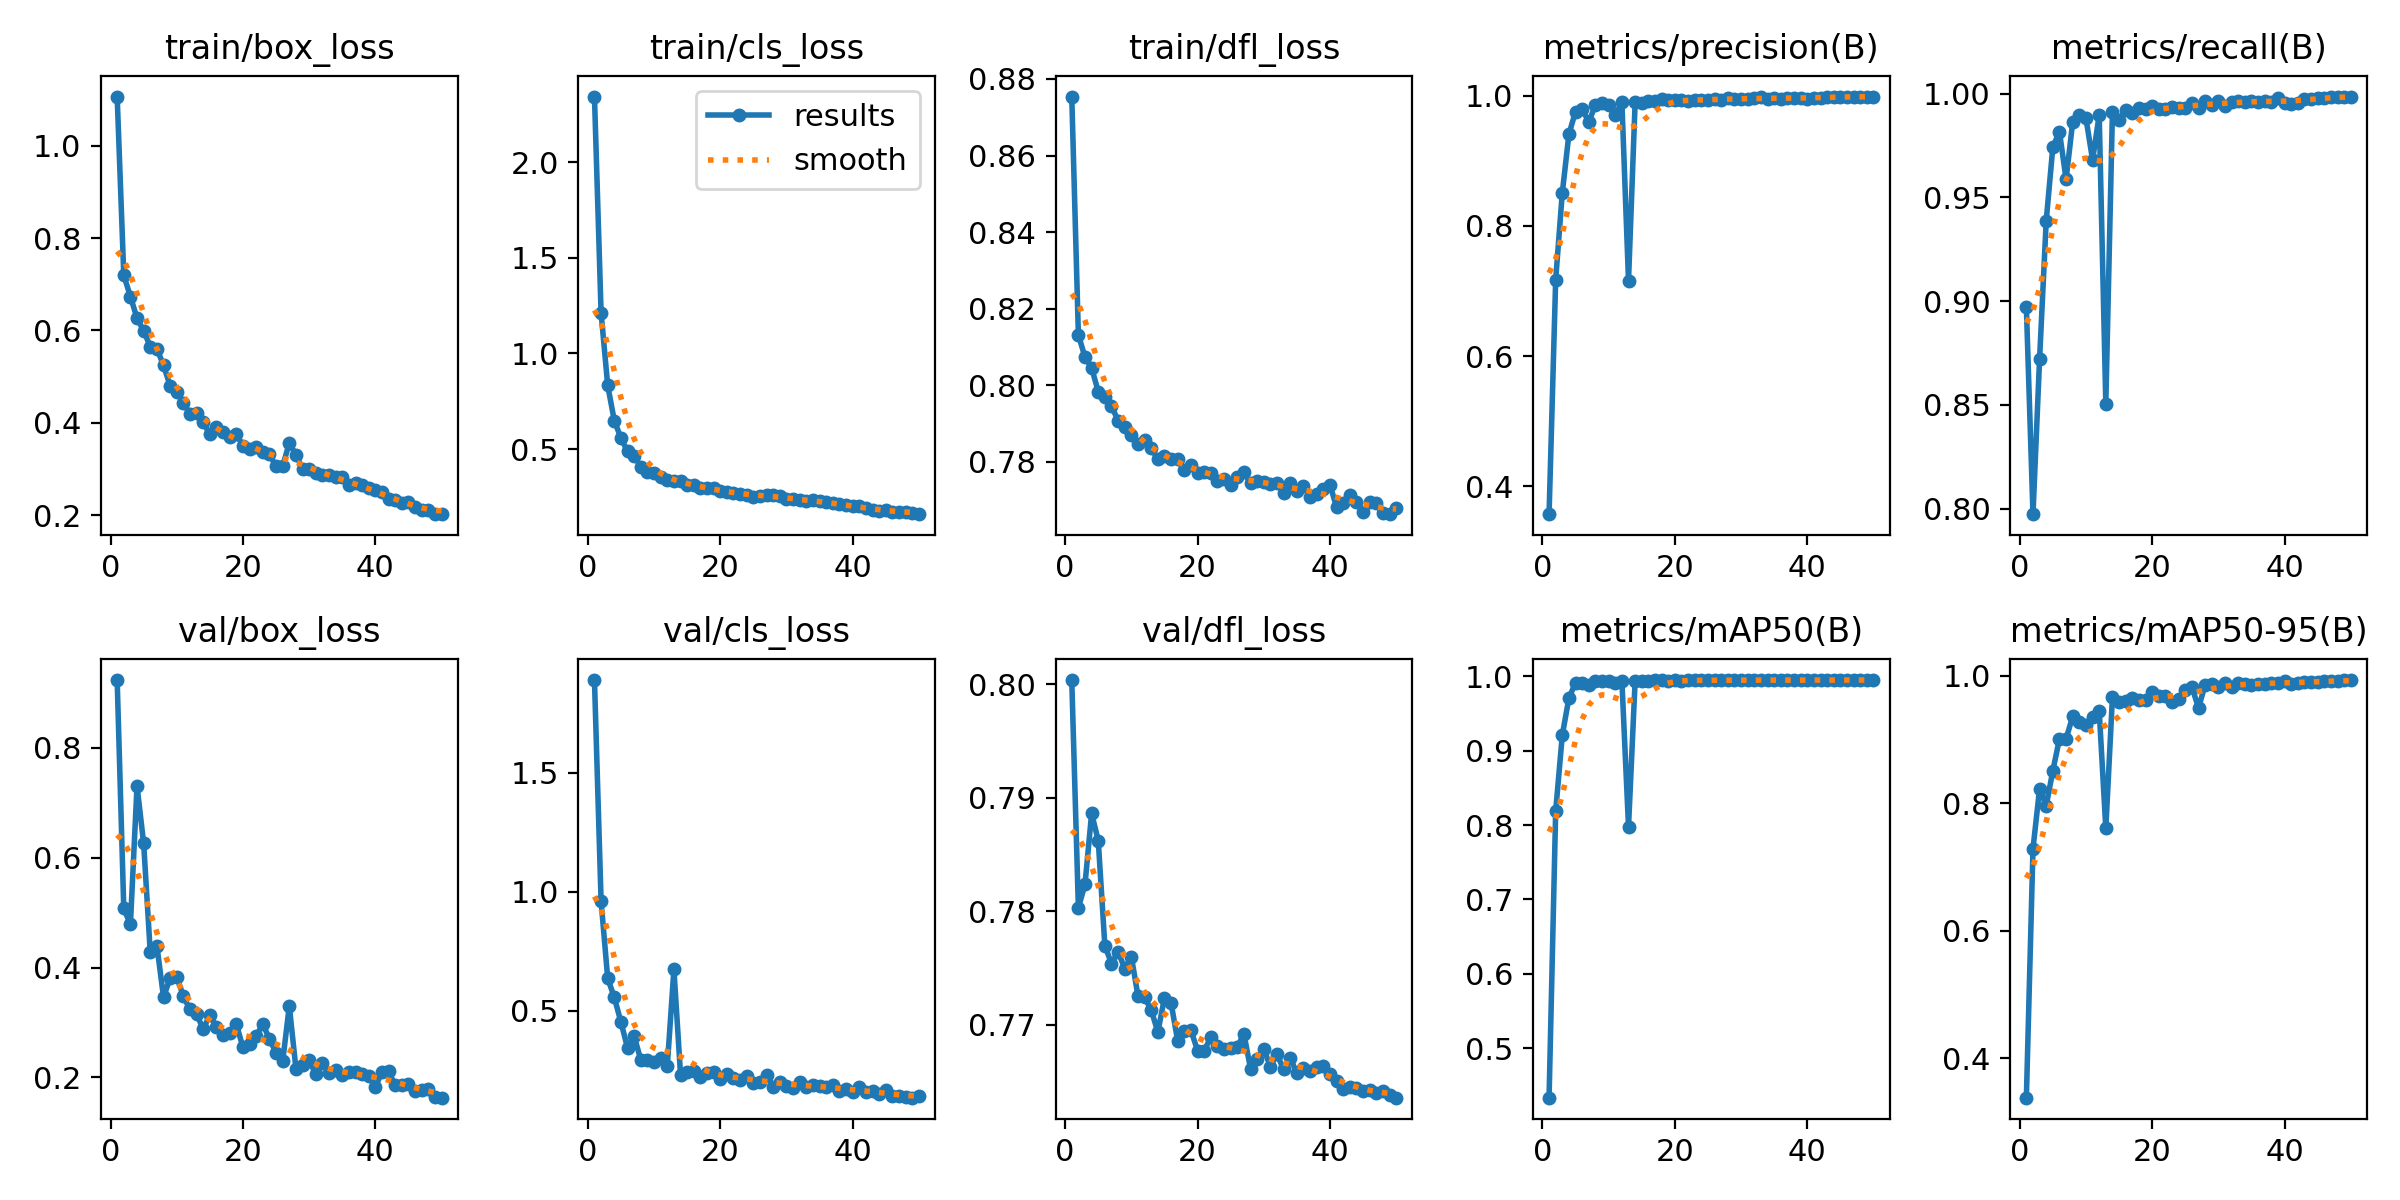

Values plotted in this chart, from the file beside it:
epoch, time, train/box_loss, train/cls_loss, train/dfl_loss, metrics/precision(B), metrics/recall(B), metrics/mAP50(B), metrics/mAP50-95(B), val/box_loss, val/cls_loss, val/dfl_loss, lr/pg0, lr/pg1, lr/pg2
1, 531.2, 1.106, 2.344, 0.8754, 0.3572, 0.897, 0.4335, 0.338, 0.923, 1.888, 0.8004, 0.0004723, 0.0004723, 0.0004723
2, 1029, 0.7195, 1.213, 0.8132, 0.7174, 0.7973, 0.819, 0.7284, 0.5074, 0.96, 0.7803, 0.0009298, 0.0009298, 0.0009298
3, 1514, 0.6732, 0.8324, 0.8074, 0.8508, 0.8723, 0.9211, 0.8228, 0.4785, 0.6356, 0.7824, 0.001369, 0.001369, 0.001369
4, 1997, 0.6263, 0.6478, 0.8045, 0.9408, 0.9388, 0.9708, 0.7962, 0.7302, 0.5557, 0.7886, 0.001344, 0.001344, 0.001344
5, 2466, 0.5991, 0.5576, 0.7984, 0.9755, 0.9744, 0.9915, 0.8508, 0.626, 0.4518, 0.7862, 0.001316, 0.001316, 0.001316
6, 2928, 0.5646, 0.487, 0.7969, 0.9799, 0.9816, 0.9909, 0.9011, 0.4275, 0.3433, 0.777, 0.001288, 0.001288, 0.001288
7, 3456, 0.5605, 0.4649, 0.7946, 0.9589, 0.9587, 0.9882, 0.901, 0.4396, 0.3931, 0.7754, 0.001259, 0.001259, 0.001259
8, 3962, 0.5241, 0.4061, 0.7907, 0.9859, 0.9864, 0.9935, 0.936, 0.3463, 0.2926, 0.7764, 0.001231, 0.001231, 0.001231
9, 4457, 0.4801, 0.3822, 0.7891, 0.9886, 0.9897, 0.9938, 0.9268, 0.3806, 0.294, 0.775, 0.001203, 0.001203, 0.001203
10, 4945, 0.4665, 0.3724, 0.7871, 0.9861, 0.9882, 0.9935, 0.9223, 0.3834, 0.2843, 0.776, 0.001174, 0.001174, 0.001174
11, 74395, 0.4418, 0.353, 0.7846, 0.9694, 0.968, 0.9916, 0.9357, 0.3475, 0.3005, 0.7725, 0.001146, 0.001146, 0.001146
12, 75018, 0.4199, 0.3361, 0.7857, 0.9901, 0.9897, 0.9937, 0.9449, 0.3237, 0.2679, 0.7724, 0.001118, 0.001118, 0.001118
13, 75650, 0.4206, 0.3316, 0.7837, 0.7157, 0.8506, 0.7979, 0.7603, 0.3156, 0.6738, 0.7713, 0.001089, 0.001089, 0.001089
14, 76276, 0.4005, 0.3334, 0.7807, 0.9899, 0.9914, 0.9943, 0.9661, 0.2876, 0.231, 0.7694, 0.001061, 0.001061, 0.001061
15, 76860, 0.3746, 0.3103, 0.7815, 0.9881, 0.9873, 0.994, 0.9583, 0.3144, 0.2408, 0.7724, 0.001033, 0.001033, 0.001033
16, 77376, 0.3914, 0.3124, 0.7808, 0.992, 0.9922, 0.9942, 0.9609, 0.2911, 0.2487, 0.7719, 0.001005, 0.001005, 0.001005
17, 77896, 0.3805, 0.2982, 0.7809, 0.9911, 0.9906, 0.9946, 0.9642, 0.2767, 0.2206, 0.7686, 0.0009763, 0.0009763, 0.0009763
18, 78375, 0.3688, 0.2939, 0.7778, 0.9939, 0.9932, 0.9944, 0.9619, 0.2813, 0.2372, 0.7695, 0.000948, 0.000948, 0.000948
19, 78802, 0.3764, 0.2952, 0.7792, 0.9932, 0.9927, 0.9942, 0.9624, 0.297, 0.2414, 0.7695, 0.0009197, 0.0009197, 0.0009197
20, 79229, 0.3489, 0.2779, 0.7771, 0.9937, 0.9939, 0.9947, 0.9748, 0.2545, 0.213, 0.7677, 0.0008914, 0.0008914, 0.0008914
21, 79657, 0.343, 0.2769, 0.7772, 0.9929, 0.9925, 0.9944, 0.9676, 0.2603, 0.2342, 0.7677, 0.0008631, 0.0008631, 0.0008631
22, 80089, 0.3477, 0.2696, 0.777, 0.9918, 0.9926, 0.9946, 0.9673, 0.2754, 0.2194, 0.7689, 0.0008348, 0.0008348, 0.0008348
23, 80521, 0.3359, 0.2633, 0.7751, 0.9925, 0.9934, 0.9948, 0.9592, 0.2974, 0.2087, 0.7681, 0.0008065, 0.0008065, 0.0008065
24, 80956, 0.3315, 0.2603, 0.7756, 0.9933, 0.9932, 0.9946, 0.9637, 0.2697, 0.2255, 0.7679, 0.0007782, 0.0007782, 0.0007782
25, 81381, 0.3054, 0.2483, 0.774, 0.9929, 0.993, 0.9944, 0.9779, 0.245, 0.1981, 0.768, 0.0007499, 0.0007499, 0.0007499
26, 81806, 0.306, 0.255, 0.7762, 0.9948, 0.9957, 0.9947, 0.9824, 0.2293, 0.2014, 0.7681, 0.0007216, 0.0007216, 0.0007216
27, 82278, 0.3561, 0.2613, 0.7774, 0.9933, 0.9932, 0.9944, 0.9493, 0.3301, 0.2303, 0.7692, 0.0006934, 0.0006934, 0.0006934
28, 82782, 0.3301, 0.2595, 0.7744, 0.9956, 0.9963, 0.9949, 0.9853, 0.2161, 0.1812, 0.7661, 0.0006651, 0.0006651, 0.0006651
29, 83342, 0.3007, 0.2531, 0.7752, 0.9954, 0.9944, 0.9948, 0.9867, 0.223, 0.1994, 0.767, 0.0006368, 0.0006368, 0.0006368
30, 83938, 0.2999, 0.2406, 0.7749, 0.9944, 0.9963, 0.9949, 0.982, 0.2313, 0.1839, 0.7679, 0.0006085, 0.0006085, 0.0006085
31, 84545, 0.2903, 0.2367, 0.7742, 0.9942, 0.9939, 0.9949, 0.988, 0.2058, 0.177, 0.7663, 0.0005802, 0.0005802, 0.0005802
32, 85183, 0.287, 0.2339, 0.7745, 0.9955, 0.9958, 0.9948, 0.9824, 0.2264, 0.2, 0.7674, 0.0005519, 0.0005519, 0.0005519
33, 85797, 0.2866, 0.2301, 0.7719, 0.9973, 0.9962, 0.9949, 0.9883, 0.2087, 0.1782, 0.7661, 0.0005236, 0.0005236, 0.0005236
34, 86406, 0.2817, 0.2327, 0.7746, 0.9951, 0.996, 0.9948, 0.9868, 0.214, 0.1884, 0.7671, 0.0004953, 0.0004953, 0.0004953
35, 87022, 0.2818, 0.2275, 0.7725, 0.9957, 0.9963, 0.9949, 0.9856, 0.2044, 0.1844, 0.7657, 0.000467, 0.000467, 0.000467
36, 87526, 0.2651, 0.2234, 0.7739, 0.9952, 0.996, 0.9948, 0.9874, 0.2095, 0.1794, 0.7662, 0.0004387, 0.0004387, 0.0004387
37, 87989, 0.269, 0.2167, 0.7709, 0.9962, 0.9966, 0.9948, 0.9872, 0.2107, 0.1871, 0.766, 0.0004104, 0.0004104, 0.0004104
38, 88448, 0.265, 0.2104, 0.7717, 0.9968, 0.9962, 0.9949, 0.9884, 0.206, 0.1622, 0.7663, 0.0003821, 0.0003821, 0.0003821
39, 88909, 0.2586, 0.2057, 0.7728, 0.9969, 0.9979, 0.9949, 0.9885, 0.2034, 0.1709, 0.7664, 0.0003538, 0.0003538, 0.0003538
40, 89339, 0.2539, 0.2032, 0.7741, 0.9952, 0.9954, 0.9949, 0.9912, 0.1827, 0.1587, 0.7657, 0.0003255, 0.0003255, 0.0003255
41, 89725, 0.2495, 0.1998, 0.7681, 0.9963, 0.9951, 0.9949, 0.987, 0.2104, 0.1782, 0.7651, 0.0002972, 0.0002972, 0.0002972
42, 90130, 0.234, 0.1899, 0.7692, 0.9964, 0.9955, 0.9949, 0.9877, 0.2112, 0.1601, 0.7643, 0.0002689, 0.0002689, 0.0002689
43, 90629, 0.2315, 0.1804, 0.7713, 0.9971, 0.9976, 0.9949, 0.9901, 0.1857, 0.1643, 0.7645, 0.0002406, 0.0002406, 0.0002406
44, 91159, 0.2269, 0.1776, 0.7696, 0.9976, 0.9975, 0.995, 0.9898, 0.1865, 0.1507, 0.7645, 0.0002123, 0.0002123, 0.0002123
45, 91668, 0.2291, 0.1834, 0.7669, 0.9981, 0.9978, 0.995, 0.9904, 0.1882, 0.1676, 0.7642, 0.0001841, 0.0001841, 0.0001841
46, 92210, 0.2169, 0.1711, 0.7695, 0.9984, 0.9979, 0.995, 0.9914, 0.1758, 0.1421, 0.7643, 0.0001558, 0.0001558, 0.0001558
47, 92728, 0.2107, 0.1687, 0.7692, 0.998, 0.9983, 0.995, 0.9913, 0.1774, 0.1435, 0.764, 0.0001275, 0.0001275, 0.0001275
48, 93200, 0.2099, 0.1727, 0.7667, 0.9984, 0.9986, 0.995, 0.9911, 0.1787, 0.1359, 0.7641, 9.91726e-05, 9.91726e-05, 9.91726e-05
49, 93624, 0.2032, 0.1648, 0.7664, 0.9984, 0.9986, 0.995, 0.993, 0.1642, 0.1348, 0.7638, 7.08784e-05, 7.08784e-05, 7.08784e-05
50, 94051, 0.2018, 0.1591, 0.768, 0.9975, 0.9986, 0.995, 0.9927, 0.1632, 0.1435, 0.7636, 4.25842e-05, 4.25842e-05, 4.25842e-05
